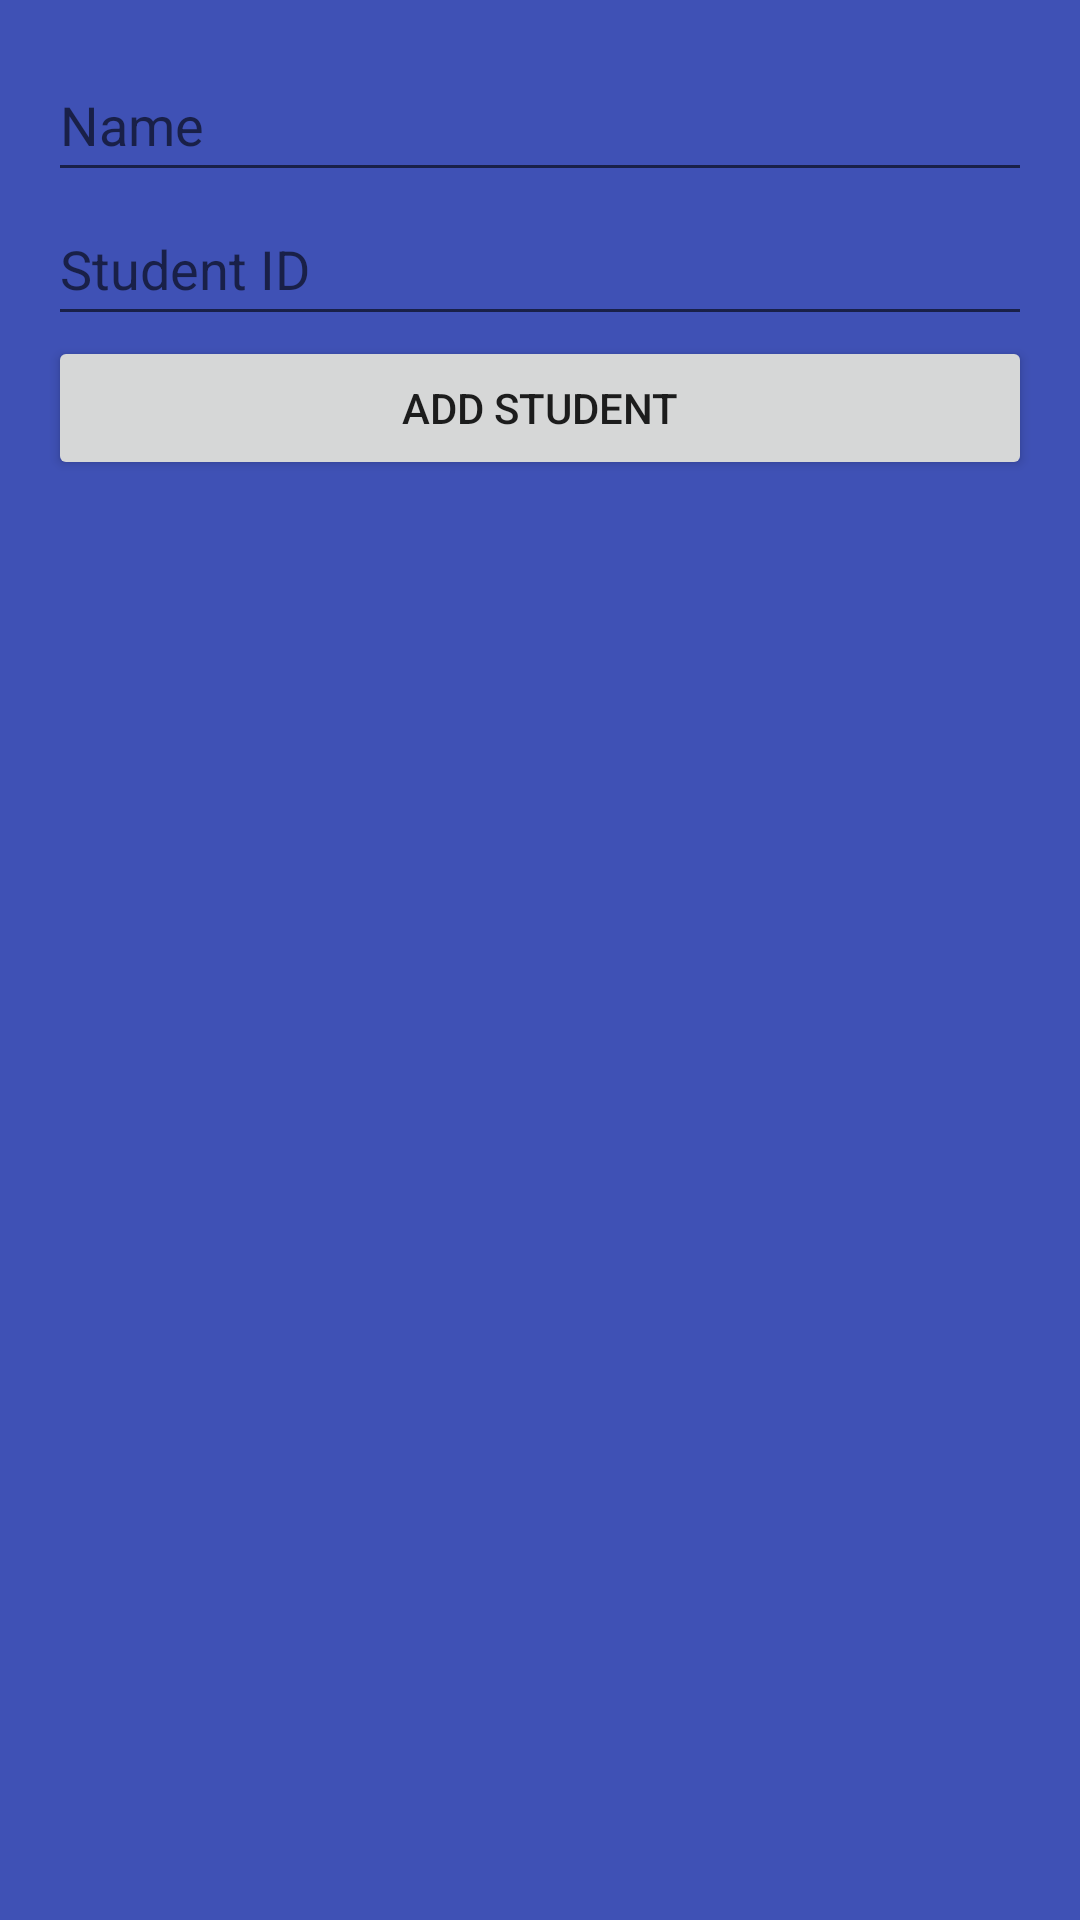

Layout XML and referenced resources for this Android screen:
<!-- AndroidManifest.xml: application theme Theme.StudentManager -->
<!-- res/layout/activity_add_student.xml -->
<?xml version="1.0" encoding="utf-8"?>
<LinearLayout xmlns:android="http://schemas.android.com/apk/res/android"
    android:layout_width="match_parent"
    android:layout_height="match_parent"
    android:orientation="vertical"
    android:padding="16dp">

    <EditText
        android:id="@+id/nameEditText"
        android:layout_width="match_parent"
        android:layout_height="48dp"
        android:hint="Name" />

    <EditText
        android:layout_height="48dp"
        android:id="@+id/studentIdEditText"
        android:layout_width="match_parent"
        android:hint="Student ID" />

    <Button
        android:layout_width="match_parent"
        android:layout_height="wrap_content"
        android:onClick="onAddStudentClick"
        android:text="Add Student" />
</LinearLayout>
<!-- resources referenced by this layout -->
<resources>
  <style name="Theme.StudentManager" parent="Theme.AppCompat.Light.DarkActionBar">
          
          <item name="android:windowBackground">@color/colorPrimary</item>
          
          <item name="android:statusBarColor">@color/colorPrimaryDark</item>
          
          <item name="android:actionBarStyle">@style/Widget.AppCompat.Light.ActionBar</item>
      </style>
  <color name="colorPrimary">#3F51B5</color>
  <color name="colorPrimaryDark">#303F9F</color>
  <style name="Widget.AppCompat.Light.ActionBar" parent="Widget.AppCompat.ActionBar">
          <item name="android:background">@color/colorPrimary</item>
      </style>
</resources>
